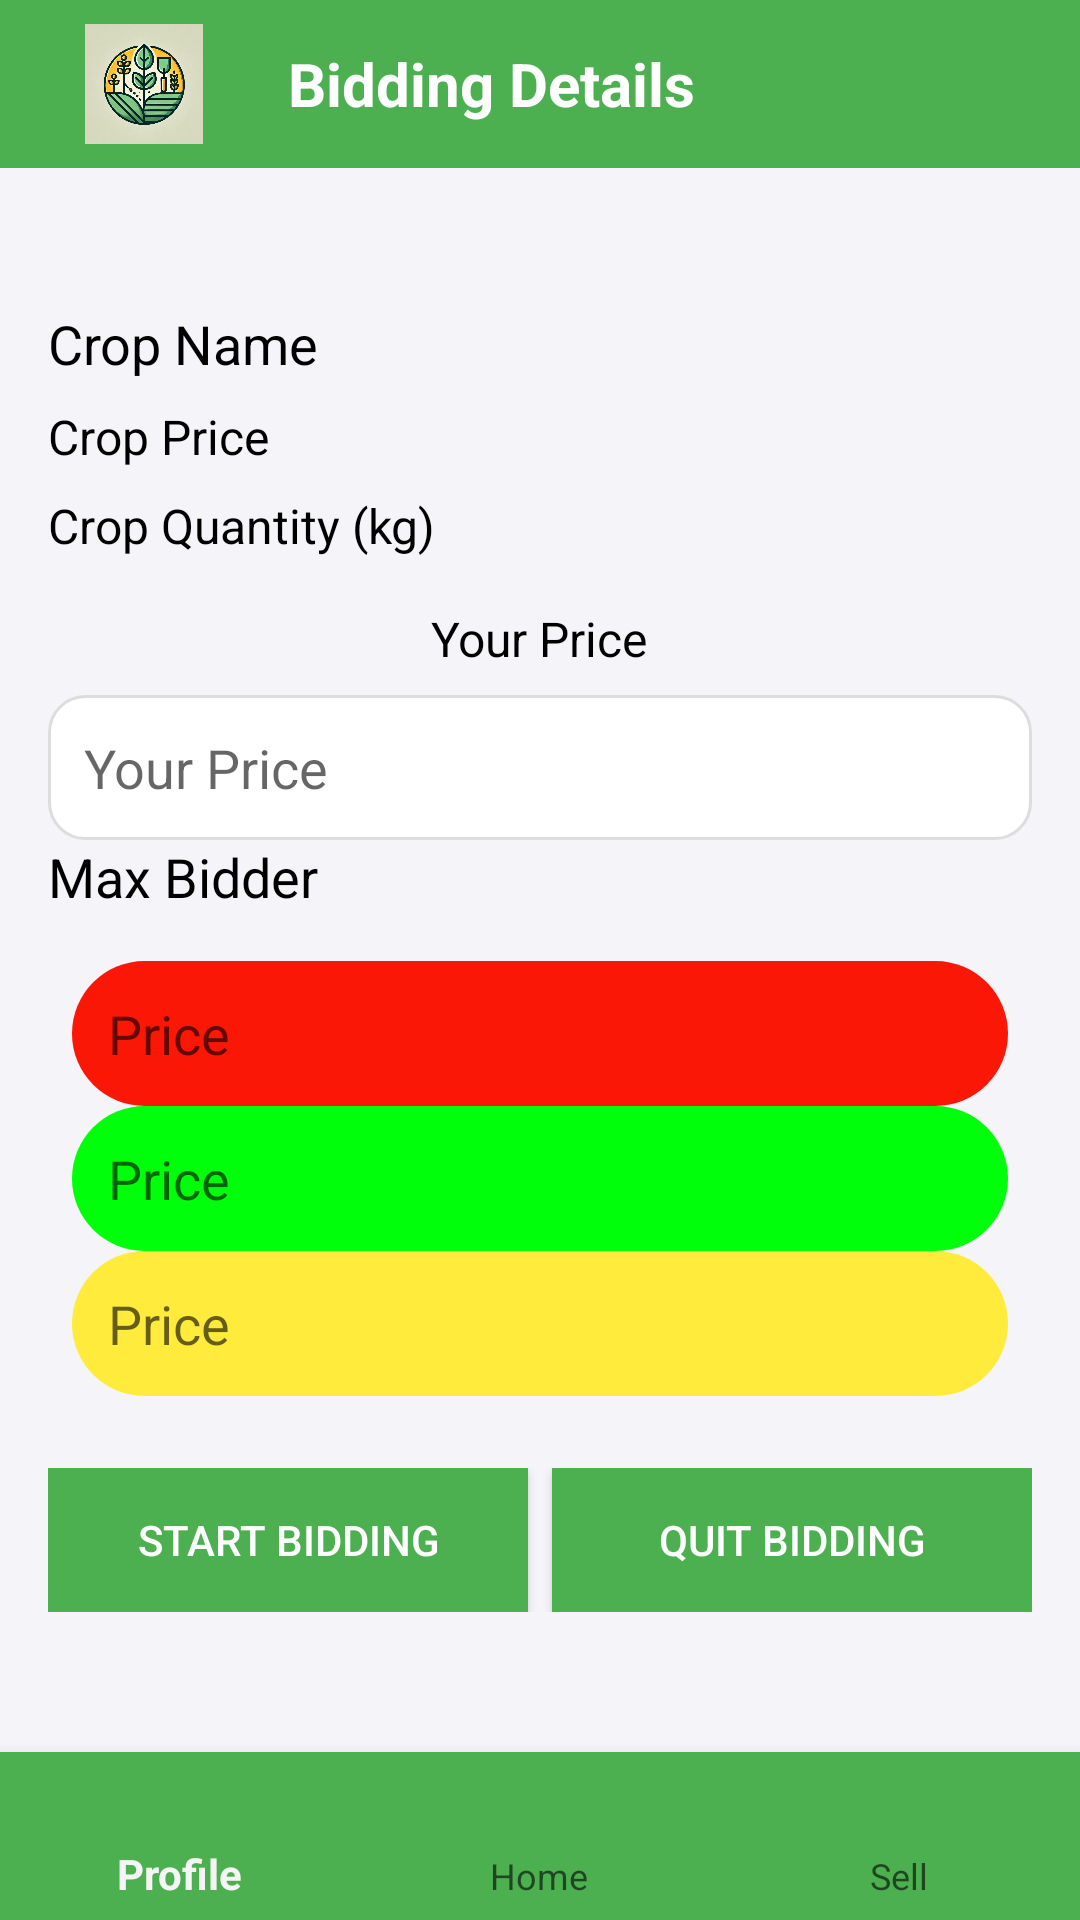

Here is an Android app screen rendered from its layout file. Give the layout XML and the strings, colors and styles it references.
<!-- AndroidManifest.xml: application theme Theme.Kisan_Buddy -->
<!-- res/layout/bidding_activity.xml -->
<?xml version="1.0" encoding="utf-8"?>
<androidx.constraintlayout.widget.ConstraintLayout xmlns:android="http://schemas.android.com/apk/res/android"
    xmlns:app="http://schemas.android.com/apk/res-auto"
    xmlns:tools="http://schemas.android.com/tools"
    android:layout_width="match_parent"
    android:layout_height="match_parent"
    android:background="@color/backgroundColor"
    tools:context=".BiddingActivity">

    
    <LinearLayout
        android:id="@+id/topBar"
        android:layout_width="match_parent"
        android:layout_height="56dp"
        android:orientation="horizontal"
        android:background="@color/buttonColor"
        android:padding="8dp"
        android:gravity="center_vertical"
        app:layout_constraintTop_toTopOf="parent">

        <ImageView
            android:id="@+id/backImageView"
            android:layout_width="80dp"
            android:layout_height="match_parent"
            android:src="@drawable/back"
            android:scaleType="fitCenter"
            android:layout_marginEnd="8dp" />

        <TextView
            android:layout_width="wrap_content"
            android:layout_height="wrap_content"
            android:text="Bidding Details"
            android:textColor="@color/buttonTextColor"
            android:textSize="20sp"
            android:textStyle="bold" />
    </LinearLayout>

    
    <LinearLayout
        android:id="@+id/biddingContainer"
        android:layout_width="0dp"
        android:layout_height="0dp"
        android:orientation="vertical"
        android:padding="16dp"
        app:layout_constraintTop_toBottomOf="@+id/topBar"
        app:layout_constraintBottom_toTopOf="@id/bottomNavigationView"
        app:layout_constraintStart_toStartOf="parent"
        app:layout_constraintEnd_toEndOf="parent"
        android:gravity="center">

        
        <TextView
            android:id="@+id/cropNameTextView"
            android:layout_width="match_parent"
            android:layout_height="wrap_content"
            android:text="Crop Name"
            android:textSize="18sp"
            android:layout_marginBottom="8dp"
            android:textColor="@color/textPrimary"/>

        <TextView
            android:id="@+id/cropPriceTextView"
            android:layout_width="match_parent"
            android:layout_height="wrap_content"
            android:text="Crop Price"
            android:textSize="16sp"
            android:layout_marginBottom="8dp"
            android:textColor="@color/textPrimary"/>

        <TextView
            android:id="@+id/cropQuantityTextView"
            android:layout_width="match_parent"
            android:layout_height="wrap_content"
            android:text="Crop Quantity (kg)"
            android:textSize="16sp"
            android:layout_marginBottom="16dp"
            android:textColor="@color/textPrimary"/>

        
        <TextView
            android:id="@+id/consumerPriceTextView"
            android:layout_width="wrap_content"
            android:layout_height="wrap_content"
            android:text="Your Price"
            android:textSize="16sp"
            android:layout_marginBottom="8dp"
            android:textColor="@color/textPrimary"/>

        <EditText
            android:id="@+id/consumerPriceEditText"
            android:layout_width="match_parent"
            android:layout_height="wrap_content"
            android:hint="Your Price"
            android:padding="12dp"
            android:background="@drawable/rounded_input"
            android:textColor="@color/inputTextColor"
            app:layout_constraintBottom_toTopOf="@+id/maxBidderTextView"
            app:layout_constraintStart_toStartOf="parent"
            app:layout_constraintEnd_toEndOf="parent"/>

        
        <TextView
            android:id="@+id/maxBidderTextView"
            android:layout_width="match_parent"
            android:layout_height="wrap_content"
            android:text="Max Bidder"
            android:textSize="18sp"
            android:layout_marginBottom="8dp"
            android:textColor="@color/textPrimary"/>

        <LinearLayout
            android:id="@+id/maxBidderDetails"
            android:layout_width="match_parent"
            android:layout_height="wrap_content"
            android:orientation="vertical"
            android:padding="8dp">

            
            <EditText
                android:id="@+id/maxBidderPriceEditText"
                android:layout_width="match_parent"
                android:layout_height="wrap_content"
                android:hint="Price"
                android:padding="12dp"
                android:background="@drawable/rounded_input_red"
                android:textColor="@color/inputTextColor" />

            
            <EditText
                android:id="@+id/secondMaxBidderPriceEditText"
                android:layout_width="match_parent"
                android:layout_height="wrap_content"
                android:hint="Price"
                android:padding="12dp"
                android:background="@drawable/rounded_input_green"
                android:textColor="@color/inputTextColor" />

            
            <EditText
                android:id="@+id/thirdMaxBidderPriceEditText"
                android:layout_width="match_parent"
                android:layout_height="wrap_content"
                android:hint="Price"
                android:padding="12dp"
                android:background="@drawable/rounded_input_yellow"
                android:textColor="@color/inputTextColor" />
        </LinearLayout>

        
        <LinearLayout
            android:layout_width="match_parent"
            android:layout_height="wrap_content"
            android:orientation="horizontal"
            android:layout_marginTop="16dp">

            <Button
                android:id="@+id/startBiddingButton"
                android:layout_width="0dp"
                android:layout_height="wrap_content"
                android:text="Start Bidding"
                android:layout_weight="1"
                android:background="@color/buttonColor"
                android:textColor="@color/buttonTextColor"
                android:layout_marginEnd="8dp"/>

            <Button
                android:id="@+id/quitBiddingButton"
                android:layout_width="0dp"
                android:layout_height="wrap_content"
                android:text="Quit Bidding"
                android:layout_weight="1"
                android:background="@color/buttonColor"
                android:textColor="@color/buttonTextColor"/>
        </LinearLayout>

    </LinearLayout>

    
    <com.google.android.material.bottomnavigation.BottomNavigationView
        android:id="@+id/bottomNavigationView"
        android:layout_width="match_parent"
        android:layout_height="wrap_content"
        app:menu="@menu/bottom_nav_menu"
        app:layout_constraintBottom_toBottomOf="parent"
        android:background="@color/buttonColor" />
</androidx.constraintlayout.widget.ConstraintLayout>
<!-- resources referenced by this layout -->
<resources>
  <color name="backgroundColor">#F4F4F9</color>
  <color name="buttonColor">#4CAF50</color>
  <color name="buttonTextColor">#FFFFFF</color>
  <color name="inputTextColor">#333333</color>
  <color name="textPrimary">#000000</color>
  <!-- drawable back: jpg bitmap (drawable, 99617 bytes) -->
  <!-- drawable rounded_input (drawable) -->
  <?xml version="1.0" encoding="utf-8"?>
  <selector xmlns:android="http://schemas.android.com/apk/res/android">
      
      <item android:state_pressed="true">
          <shape>
              <solid android:color="@android:color/darker_gray" />
              <corners android:radius="12dp" />
              <stroke android:width="1dp" android:color="@color/inputBorderColor" />
          </shape>
      </item>
  
      
      <item>
          <shape>
              <solid android:color="@android:color/white" />
              <corners android:radius="12dp" />
              <stroke android:width="1dp" android:color="@color/inputBorderColor" />
          </shape>
      </item>
  </selector>
  <!-- drawable rounded_input_green (drawable) -->
  <?xml version="1.0" encoding="utf-8"?>
  <shape xmlns:android="http://schemas.android.com/apk/res/android">
      <solid android:color="#00FF0A" />
      <corners android:radius="80dp" />
      <padding android:left="8dp" android:right="8dp" android:top="8dp" android:bottom="8dp" />
  </shape>
  <!-- drawable rounded_input_red (drawable) -->
  <?xml version="1.0" encoding="utf-8"?>
  <shape xmlns:android="http://schemas.android.com/apk/res/android">
      <solid android:color="#FA1706" />
      <corners android:radius="80dp" />
      <padding android:left="8dp" android:right="8dp" android:top="8dp" android:bottom="8dp" />
  </shape>
  <!-- drawable rounded_input_yellow (drawable) -->
  <?xml version="1.0" encoding="utf-8"?>
  <shape xmlns:android="http://schemas.android.com/apk/res/android">
      <solid android:color="#FFEB3B" />
      <corners android:radius="80dp" />
      <padding android:left="8dp" android:right="8dp" android:top="8dp" android:bottom="8dp" />
  </shape>
  <style name="Theme.Kisan_Buddy" parent="Base.Theme.Kisan_Buddy" />
  <color name="inputBorderColor">#DDDDDD</color>
  <style name="Base.Theme.Kisan_Buddy" parent="Theme.AppCompat.Light.NoActionBar">
          
          
      </style>
</resources>
